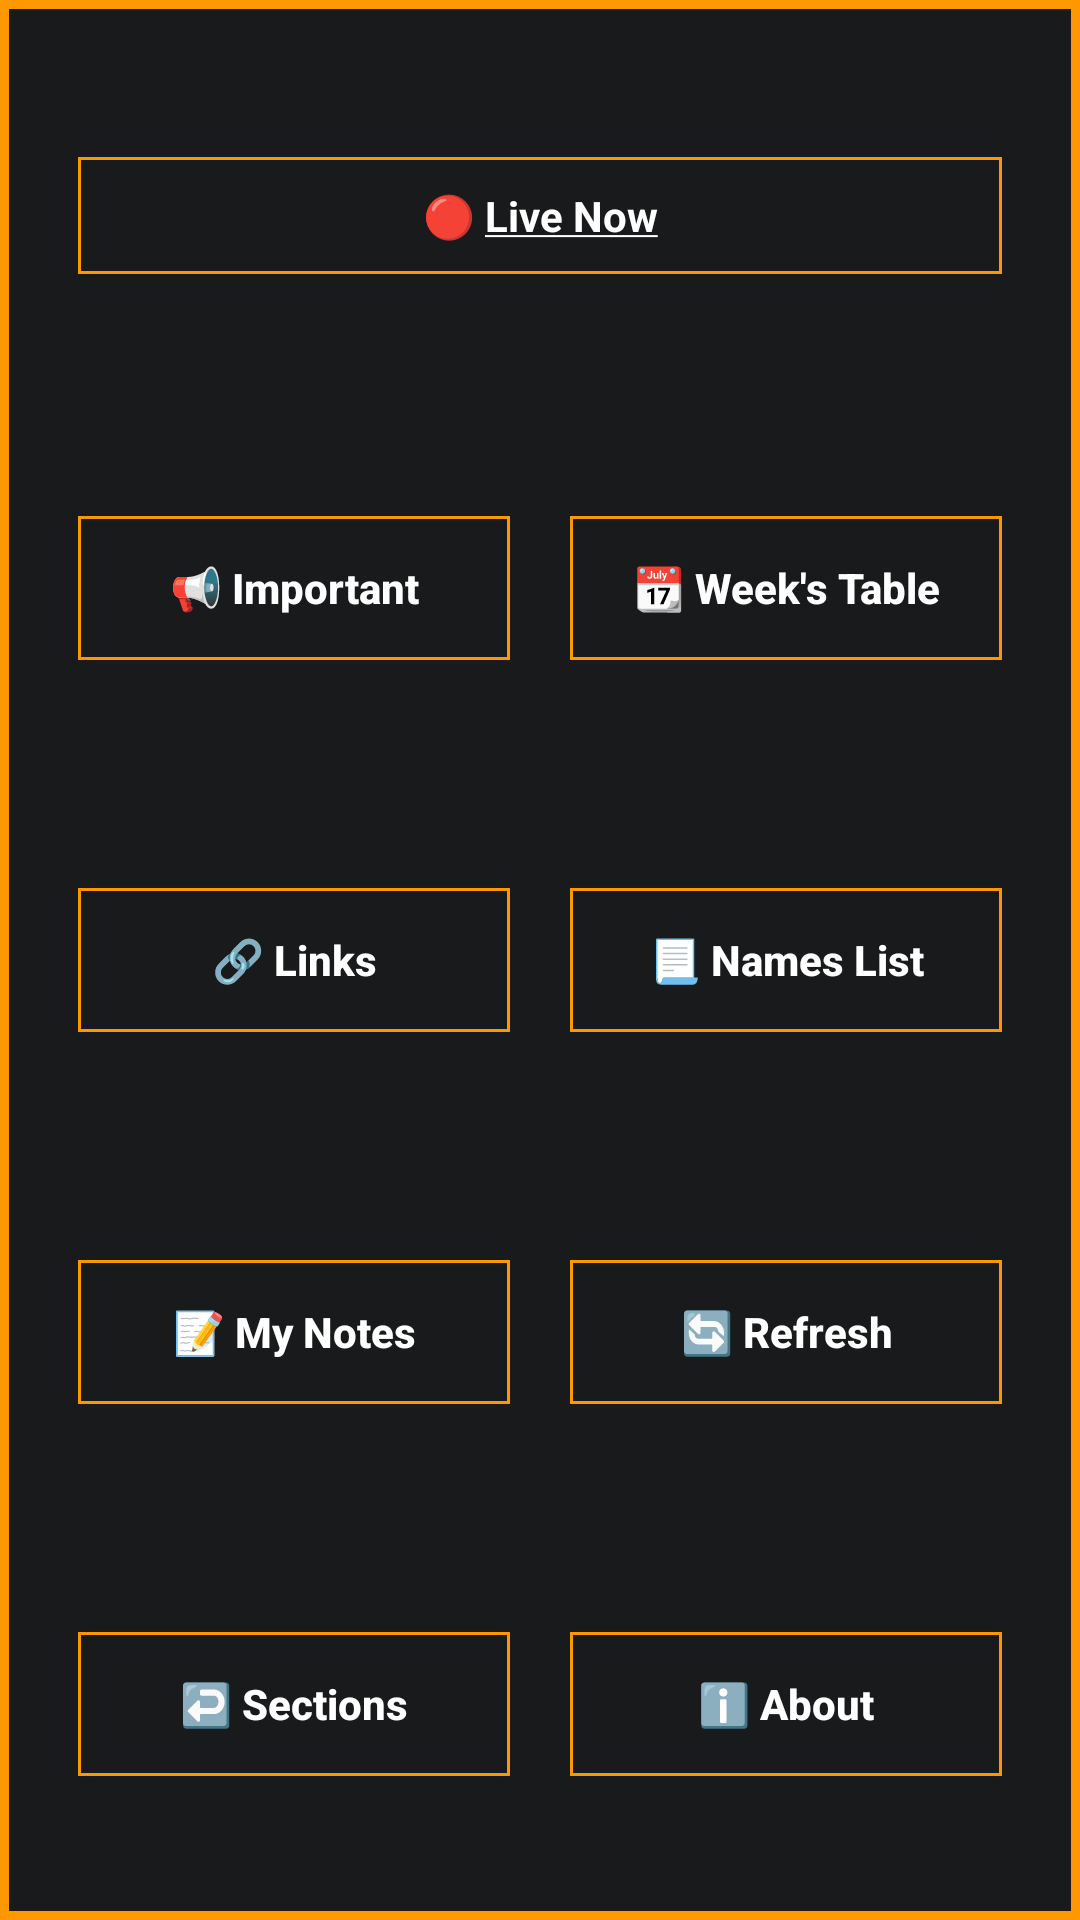

This screen was rendered from an Android layout file. Write that file and the resources it references.
<!-- AndroidManifest.xml: application theme AppTheme -->
<!-- res/layout/test.xml -->
<?xml version="1.0" encoding="utf-8"?>
<LinearLayout xmlns:android="http://schemas.android.com/apk/res/android"
    xmlns:app="http://schemas.android.com/apk/res-auto"
    xmlns:tools="http://schemas.android.com/tools"
    android:layout_width="match_parent"
    android:layout_height="match_parent"
    android:background="@drawable/border"
    android:orientation="vertical"
    tools:context=".Loading"
    >

    <RelativeLayout
        android:layout_width="match_parent"
        android:layout_height="0dp"
        android:layout_weight="2"
        >

        <TextView
            android:id="@+id/live"
            android:layout_width="match_parent"
            android:layout_height="wrap_content"
            android:layout_centerInParent="true"
            android:layout_marginLeft="16dp"
            android:layout_marginRight="16dp"
            android:background="@drawable/bordertext"
            android:gravity="center_horizontal"
            android:onClick="timeTable"
            android:text="@string/livenow"
            android:textAlignment="center"
            android:textColor="#fff"
            android:textStyle="bold"
            />
    </RelativeLayout>

    <RelativeLayout
        android:layout_width="match_parent"
        android:layout_height="0dp"
        android:layout_marginLeft="16dp"
        android:layout_marginRight="16dp"
        android:layout_weight="2">

        <LinearLayout
            android:layout_width="match_parent"
            android:layout_height="wrap_content"
            android:layout_centerInParent="true"
            android:orientation="horizontal">

            <RelativeLayout
                android:layout_width="0dp"
                android:layout_height="wrap_content"
                android:layout_marginEnd="10dp"
                android:layout_weight="1">

                <Button
                    android:layout_width="match_parent"
                    android:layout_height="wrap_content"
                    android:layout_centerInParent="true"
                    android:background="@drawable/bordertext"
                    android:onClick="announcements"
                    android:text="📢 Important"
                    android:textAllCaps="false"
                    android:textColor="#fff"
                    android:textStyle="bold"
                    />
            </RelativeLayout>

            <RelativeLayout
                android:layout_width="0dp"
                android:layout_height="wrap_content"
                android:layout_marginStart="10dp"
                android:layout_weight="1">

                <Button
                    android:layout_width="match_parent"
                    android:layout_height="wrap_content"
                    android:layout_centerInParent="true"
                    android:background="@drawable/bordertext"
                    android:onClick="timeTable"
                    android:text="📆 Week's Table"
                    android:textAllCaps="false"
                    android:textColor="#fff"
                    android:textStyle="bold"
                    />
            </RelativeLayout>
        </LinearLayout>
    </RelativeLayout>

    <RelativeLayout
        android:layout_width="match_parent"
        android:layout_height="0dp"
        android:layout_marginLeft="16dp"
        android:layout_marginRight="16dp"
        android:layout_weight="2">

        <LinearLayout
            android:layout_width="match_parent"
            android:layout_height="wrap_content"
            android:layout_centerInParent="true"
            android:orientation="horizontal">

            <RelativeLayout
                android:layout_width="0dp"
                android:layout_height="wrap_content"
                android:layout_marginEnd="10dp"
                android:layout_weight="1">

                <Button
                    android:layout_width="match_parent"
                    android:layout_height="wrap_content"
                    android:layout_centerInParent="true"
                    android:background="@drawable/bordertext"
                    android:onClick="links"
                    android:text="🔗 Links"
                    android:textAllCaps="false"
                    android:textColor="#fff"
                    android:textStyle="bold"
                    />
            </RelativeLayout>

            <RelativeLayout
                android:layout_width="0dp"
                android:layout_height="wrap_content"
                android:layout_marginStart="10dp"
                android:layout_weight="1">
                <Button
                    android:layout_width="match_parent"
                    android:layout_height="wrap_content"
                    android:layout_centerInParent="true"
                    android:background="@drawable/bordertext"
                    android:onClick="list"
                    android:text="📃 Names List"
                    android:textAllCaps="false"
                    android:textColor="#fff"
                    android:textStyle="bold"
                    />

            </RelativeLayout>
        </LinearLayout>
    </RelativeLayout>

    <RelativeLayout
        android:layout_width="match_parent"
        android:layout_height="0dp"
        android:layout_marginLeft="16dp"
        android:layout_marginRight="16dp"
        android:layout_weight="2">

        <LinearLayout
            android:layout_width="match_parent"
            android:layout_height="wrap_content"
            android:layout_centerInParent="true"
            android:orientation="horizontal">

            <RelativeLayout
                android:layout_width="0dp"
                android:layout_height="wrap_content"
                android:layout_marginEnd="10dp"
                android:layout_weight="1">

                <Button
                    android:layout_width="match_parent"
                    android:layout_height="wrap_content"
                    android:layout_centerInParent="true"
                    android:background="@drawable/bordertext"
                    android:text="📝 My Notes"
                    android:onClick="notes"
                    android:textAllCaps="false"
                    android:textColor="#fff"
                    android:textStyle="bold"
                    />

            </RelativeLayout>

            <RelativeLayout
                android:layout_width="0dp"
                android:layout_height="wrap_content"
                android:layout_marginStart="10dp"
                android:layout_weight="1">
                <Button
                    android:layout_width="match_parent"
                    android:layout_height="wrap_content"
                    android:layout_centerInParent="true"
                    android:background="@drawable/bordertext"
                    android:onClick="refresh"
                    android:text="🔄 Refresh"
                    android:textAllCaps="false"
                    android:textColor="#fff"
                    android:textStyle="bold"
                    android:id="@+id/buttonRefresh"
                    />

            </RelativeLayout>
        </LinearLayout>
    </RelativeLayout>

    <RelativeLayout
        android:layout_width="match_parent"
        android:layout_height="0dp"
        android:layout_marginLeft="16dp"
        android:layout_marginRight="16dp"
        android:layout_weight="2">

        <LinearLayout
            android:layout_width="match_parent"
            android:layout_height="wrap_content"
            android:layout_centerInParent="true"
            android:orientation="horizontal">

            <RelativeLayout
                android:layout_width="0dp"
                android:layout_height="wrap_content"
                android:layout_marginEnd="10dp"
                android:layout_weight="1">

                <Button
                    android:layout_width="match_parent"
                    android:layout_height="wrap_content"
                    android:layout_centerInParent="true"
                    android:background="@drawable/bordertext"
                    android:onClick="backToSections"
                    android:text="↩️ Sections"
                    android:textAllCaps="false"
                    android:textColor="#fff"
                    android:textStyle="bold"
                    />
            </RelativeLayout>

            <RelativeLayout
                android:layout_width="0dp"
                android:layout_height="wrap_content"
                android:layout_marginStart="10dp"
                android:layout_weight="1">
                <Button
                    android:layout_width="match_parent"
                    android:layout_height="wrap_content"
                    android:layout_centerInParent="true"
                    android:background="@drawable/bordertext"
                    android:text="ℹ️ About"
                    android:textAllCaps="false"
                    android:textColor="#fff"
                    android:textStyle="bold"
                    android:onClick="about"
                    />

            </RelativeLayout>
        </LinearLayout>
    </RelativeLayout>
</LinearLayout>
<!-- resources referenced by this layout -->
<resources>
  <!-- drawable border (drawable) -->
  <?xml version="1.0" encoding="utf-8"?>
  <shape xmlns:android="http://schemas.android.com/apk/res/android" android:shape="rectangle" >
     <solid android:color="#181a1b" />
     <stroke android:width="3dip" android:color="#ff9800"/>
     <padding android:bottom="10dp" android:left="10dp" android:right="10dp" android:top="10dp"/>
  </shape>
  <!-- drawable bordertext (drawable) -->
  <?xml version="1.0" encoding="utf-8"?>
  <shape xmlns:android="http://schemas.android.com/apk/res/android" android:shape="rectangle" >
     <solid android:color="#181a1b" />
     <stroke android:width="1dip" android:color="#FF9800"/>
     <padding android:bottom="10dp" android:left="10dp" android:right="10dp" android:top="10dp"/>
  </shape>
  <string name="livenow">🔴 <u>Live Now</u></string>
  <style name="AppTheme" parent="Theme.AppCompat.Light.NoActionBar">
          
  
          <item name="colorAccent">#0075cf</item>
      </style>
</resources>
